Image classification data set "datasets" (SuperAI520/HandHoldingObjectClassification on GitHub). Class labels (2): holding nothing, holding object.

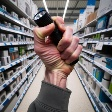
Label: holding object

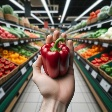
Label: holding object

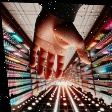
Label: holding nothing

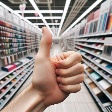
Label: holding nothing

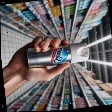
Label: holding object

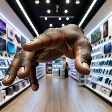
Label: holding nothing
